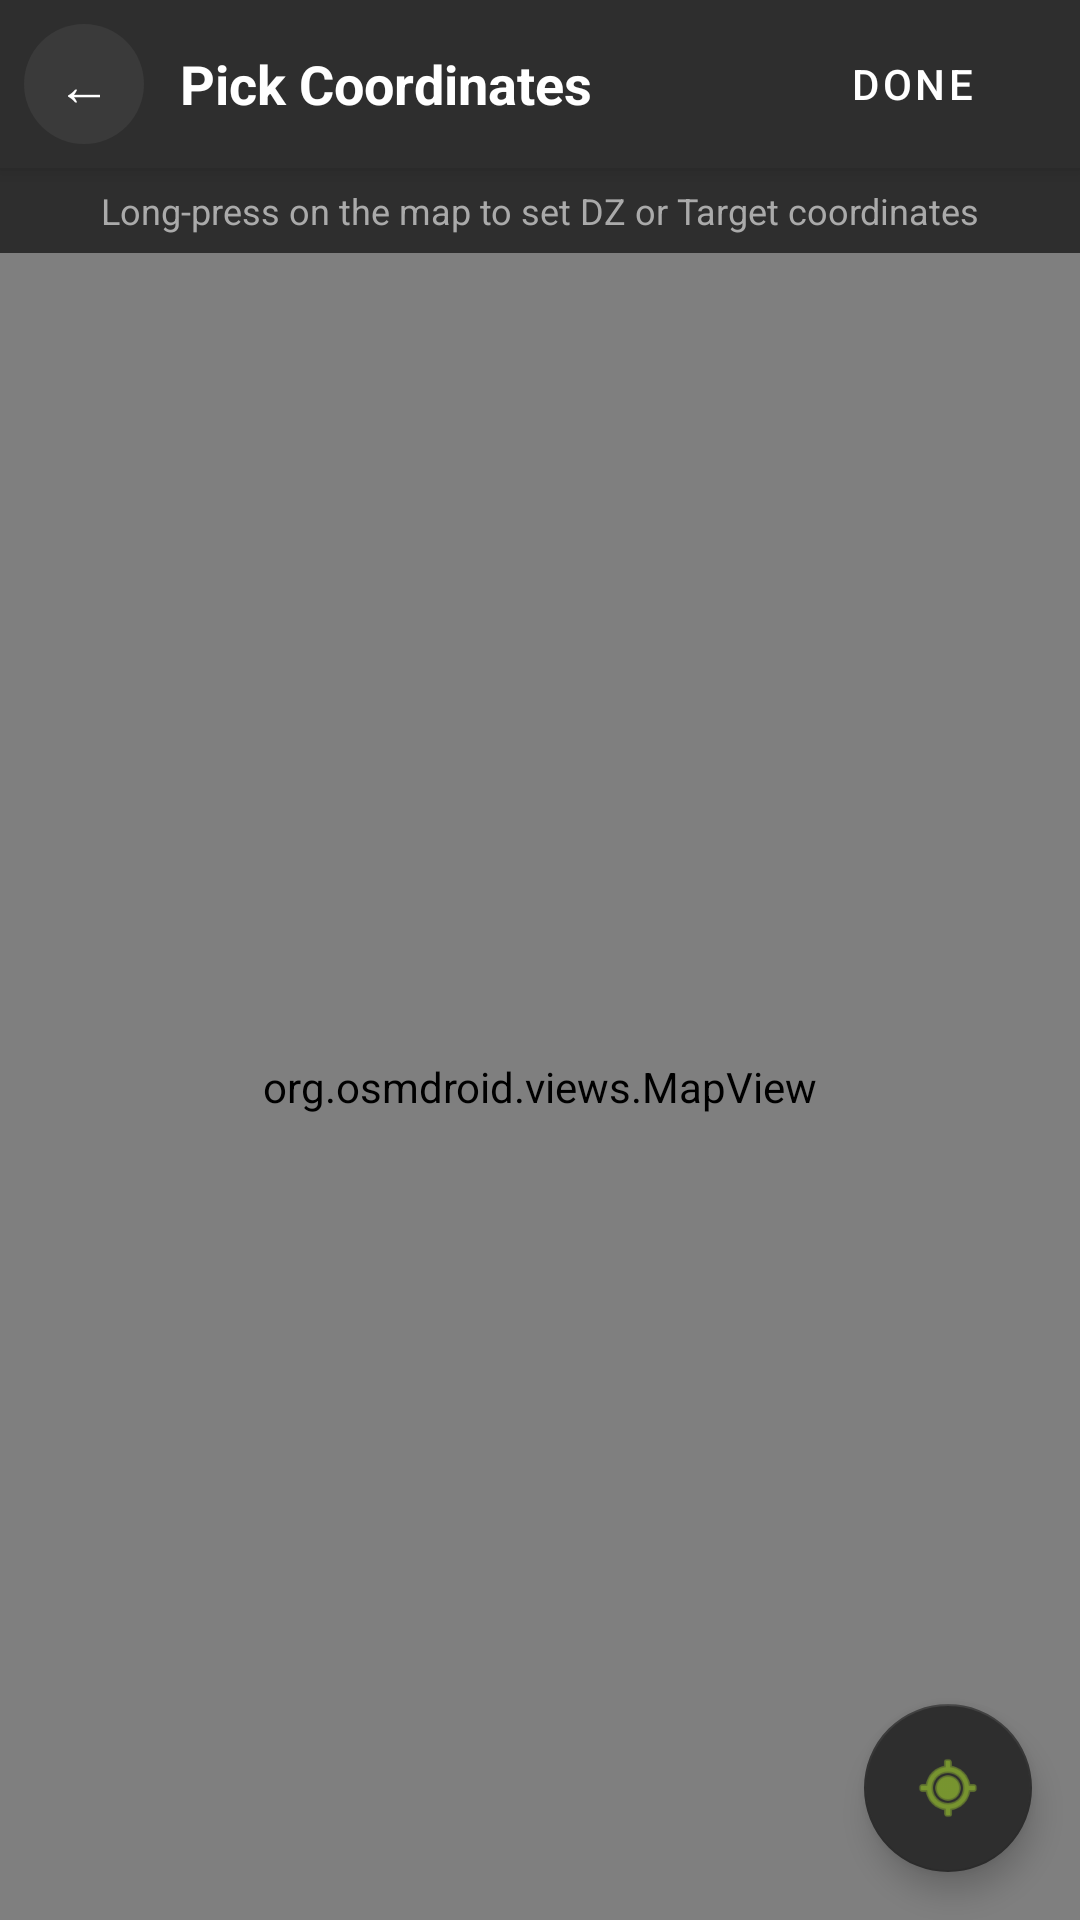

Layout XML and referenced resources for this Android screen:
<!-- AndroidManifest.xml: application theme Theme.FlySight -->
<!-- res/layout/activity_map_picker.xml -->
<?xml version="1.0" encoding="utf-8"?>
<LinearLayout xmlns:android="http://schemas.android.com/apk/res/android"
    android:layout_width="match_parent"
    android:layout_height="match_parent"
    android:orientation="vertical"
    android:background="@color/colorBackground">

    
    <LinearLayout
        android:layout_width="match_parent"
        android:layout_height="56dp"
        android:orientation="horizontal"
        android:gravity="center_vertical"
        android:paddingStart="8dp"
        android:paddingEnd="12dp"
        android:background="@color/colorSurface"
        android:elevation="4dp">

        <FrameLayout
            android:id="@+id/btnBack"
            android:layout_width="40dp"
            android:layout_height="40dp"
            android:background="@drawable/bg_back_btn"
            android:clickable="true"
            android:focusable="true">
            <TextView
                android:layout_width="wrap_content"
                android:layout_height="wrap_content"
                android:layout_gravity="center"
                android:text="←"
                android:textSize="18sp"
                android:textColor="@color/colorTextPrimary" />
        </FrameLayout>

        <TextView
            android:layout_width="0dp"
            android:layout_height="wrap_content"
            android:layout_weight="1"
            android:layout_marginStart="12dp"
            android:text="Pick Coordinates"
            android:textSize="18sp"
            android:textStyle="bold"
            android:textColor="@color/colorTextPrimary" />

        <Button
            android:id="@+id/btnDone"
            style="@style/Widget.MaterialComponents.Button"
            android:layout_width="wrap_content"
            android:layout_height="wrap_content"
            android:text="Done"
            android:backgroundTint="@color/colorPrimary" />

    </LinearLayout>

    
    <TextView
        android:layout_width="match_parent"
        android:layout_height="wrap_content"
        android:paddingStart="16dp"
        android:paddingEnd="16dp"
        android:paddingTop="6dp"
        android:paddingBottom="6dp"
        android:text="Long-press on the map to set DZ or Target coordinates"
        android:textSize="12sp"
        android:textColor="@color/colorTextSecondary"
        android:gravity="center"
        android:background="@color/colorSurface" />

    <FrameLayout
        android:layout_width="match_parent"
        android:layout_height="0dp"
        android:layout_weight="1">

        <org.osmdroid.views.MapView
            android:id="@+id/mapView"
            android:layout_width="match_parent"
            android:layout_height="match_parent"
            android:clickable="true"
            android:focusable="true" />

        <com.google.android.material.floatingactionbutton.FloatingActionButton
            android:id="@+id/fabMyLocation"
            android:layout_width="wrap_content"
            android:layout_height="wrap_content"
            android:layout_gravity="bottom|end"
            android:layout_margin="16dp"
            android:src="@android:drawable/ic_menu_mylocation"
            android:contentDescription="My location"
            app:backgroundTint="@color/colorSurface"
            app:tint="@color/colorPrimary"
            app:fabSize="normal"
            xmlns:app="http://schemas.android.com/apk/res-auto" />

    </FrameLayout>

</LinearLayout>
<!-- resources referenced by this layout -->
<resources>
  <color name="colorBackground">#1A1A1A</color>
  <color name="colorPrimary">#A8D830</color>
  <color name="colorSurface">#2E2E2E</color>
  <color name="colorTextPrimary">#FFFFFF</color>
  <color name="colorTextSecondary">#AAAAAA</color>
  <!-- drawable bg_back_btn (drawable) -->
  <?xml version="1.0" encoding="utf-8"?>
  <shape xmlns:android="http://schemas.android.com/apk/res/android"
      android:shape="oval">
      <solid android:color="@color/colorBackBtn" />
  </shape>
  <style name="Theme.FlySight" parent="Theme.MaterialComponents.DayNight.NoActionBar">
          <item name="colorPrimary">@color/colorPrimary</item>
          <item name="colorPrimaryVariant">@color/colorPrimaryDark</item>
          <item name="colorOnPrimary">@color/white</item>
          <item name="colorSecondary">@color/colorGreen</item>
          <item name="android:windowBackground">@color/colorBackground</item>
          <item name="android:statusBarColor" tools:targetApi="l">@color/colorBackground</item>
          <item name="android:windowLightStatusBar" tools:targetApi="m">true</item>
      </style>
  <color name="colorBackBtn">#3A3A3A</color>
  <color name="colorPrimaryDark">#7AB8F5</color>
  <color name="white">#FFFFFF</color>
  <color name="colorGreen">#A8D830</color>
</resources>
